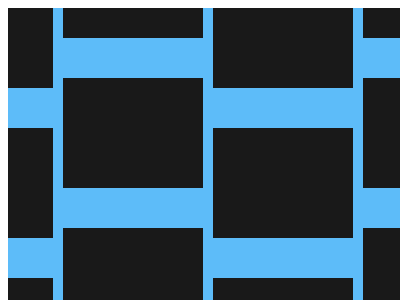

Here is a drawing made with CSS. Write the source that renders it.

<!-- file: 67.html -->
<!DOCTYPE html>
<html lang="en">
    <head>
        <meta charset="UTF-8" />
        <meta http-equiv="X-UA-Compatible" content="IE=edge" />
        <meta name="viewport" content="width=device-width, initial-scale=1.0" />
        <title>Document</title>
        <link rel="stylesheet" href="../base.css" />
        <style>
            div,
            *::before,
            *::after {
                content: '';
                position: absolute;
            }
            body {
                background: #5dbcf9;
            }
            div {
                width: 140px;
                height: 500px;
                background: repeating-linear-gradient(
                    #5dbcf9 0 40px,
                    #191919 40px 150px
                );
                top: var(--t, -120px);
                left: var(--l, 55px);
            }
        </style>
    </head>
    <body>
        <div></div>
        <div style="--t: -70px; --l: 205px"></div>
        <div style="--t: -70px; --l: -95px"></div>
        <div style="--t: -120px; --l: 355px"></div>
    </body>
</html>


/* file: base.css */
html,
body {
    overflow: hidden;
}
html {
    width: 400px;
    height: 300px;
    background: #fff;
}
body {
    position: relative;
    width: 100%;
    height: 100%;
}
